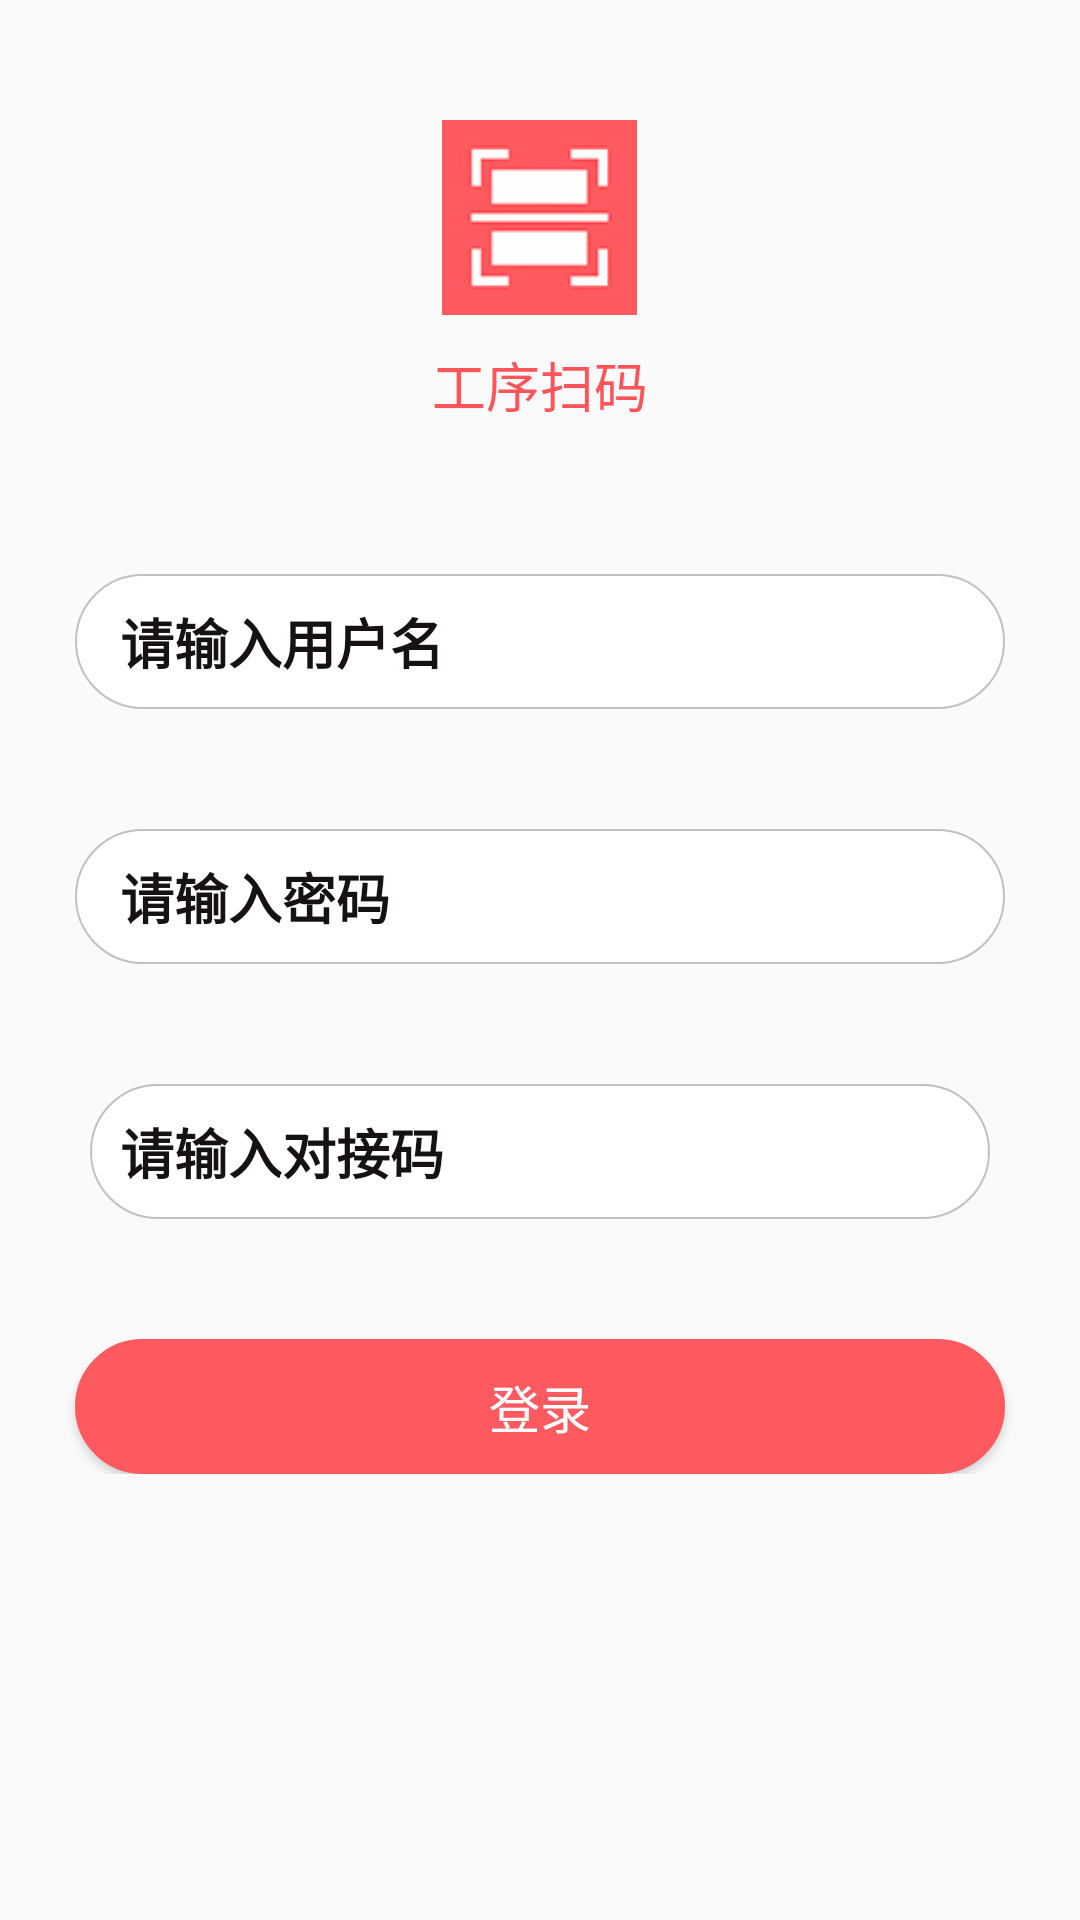

Produce the Android XML layout that renders to this screen, including the resource entries it uses.
<!-- AndroidManifest.xml: application theme AppTheme -->
<!-- res/layout/activity_login.xml -->
<RelativeLayout xmlns:android="http://schemas.android.com/apk/res/android"
    xmlns:tools="http://schemas.android.com/tools"
    android:layout_width="match_parent"
    android:layout_height="match_parent"
    android:background="@drawable/finla"
    android:gravity="center_horizontal">

    <LinearLayout
        android:id="@+id/softOnclick"
        android:layout_width="match_parent"
        android:layout_height="wrap_content"
        android:orientation="vertical">

        <ImageView
            android:layout_width="65dp"
            android:layout_height="65dp"
            android:layout_gravity="center"
            android:layout_marginTop="40dp"
            android:src="@drawable/tubiao" />

        <TextView
            android:id="@+id/title"
            android:layout_width="match_parent"
            android:layout_height="wrap_content"
            android:gravity="center"
            android:padding="10dp"
            android:text="工序扫码"
            android:textColor="@color/text_red"
            android:textSize="18sp" />

        <LinearLayout
            android:layout_width="match_parent"
            android:layout_height="45dp"
            android:layout_marginLeft="25dp"
            android:layout_marginRight="25dp"
            android:layout_marginTop="40dp"
            android:background="@drawable/search_home_shape"
            android:gravity="center"
            android:orientation="horizontal">

            

            <EditText
                android:id="@+id/name"
                style="@style/Login_Editer_phone"
                android:gravity="center_vertical"
                android:paddingLeft="15dp" />
        </LinearLayout>

        <LinearLayout
            android:layout_width="match_parent"
            android:layout_height="45dp"
            android:layout_marginLeft="25dp"
            android:layout_marginRight="25dp"
            android:layout_marginTop="40dp"
            android:background="@drawable/search_home_shape"
            android:gravity="center"
            android:orientation="horizontal">

            <TextView
                android:layout_width="wrap_content"
                android:layout_height="wrap_content"
                android:layout_weight="1"
                android:gravity="center"
                android:text="密   码"
                android:textColor="@android:color/black"
                android:textSize="18sp"
                android:visibility="gone" />

            <EditText
                android:id="@+id/password"
                style="@style/Login_Editer_password"
                android:inputType="textPassword"
                android:paddingLeft="15dp" />
        </LinearLayout>

        <LinearLayout
            android:layout_width="match_parent"
            android:layout_height="wrap_content"
            android:layout_marginLeft="15dp"
            android:layout_marginRight="15dp"
            android:layout_marginTop="20dp"
            android:gravity="center"
            android:orientation="vertical">

            <LinearLayout
                android:layout_width="match_parent"
                android:layout_height="21dp"
                android:visibility="gone">

                <CheckBox
                    android:id="@+id/checkboxs"
                    android:layout_width="20dp"
                    android:layout_height="20dp"
                    android:layout_marginLeft="15dp"
                    android:background="@drawable/register_checkbox"
                    android:button="@null"
                    android:gravity="center|left"
                    android:textColor="@android:color/black"
                    android:textSize="18sp" />

                <TextView
                    android:layout_width="wrap_content"
                    android:layout_height="wrap_content"
                    android:layout_gravity="center_vertical"
                    android:layout_marginLeft="10dp"
                    android:gravity="center_vertical"
                    android:text="对接码连接" />
            </LinearLayout>

            <RadioGroup
                android:layout_width="match_parent"
                android:layout_height="21dp"
                android:orientation="horizontal"
                android:visibility="gone">

                <RadioButton
                    android:id="@+id/hostradio"
                    android:layout_width="wrap_content"
                    android:layout_height="wrap_content"
                    android:layout_weight="1"
                    android:gravity="center"
                    android:text="服务器连接"
                    android:textColor="@android:color/black"
                    android:textSize="18sp" />

                <RadioButton
                    android:id="@+id/djmradio"
                    android:layout_width="20dp"
                    android:layout_height="20dp"
                    android:layout_marginLeft="15dp"
                    android:background="@drawable/register_checkbox"
                    android:button="@null"
                    android:gravity="center|left"
                    android:textColor="@android:color/black"
                    android:textSize="18sp" />

                <TextView
                    android:layout_width="wrap_content"
                    android:layout_height="wrap_content"
                    android:layout_gravity="center_vertical"
                    android:layout_marginLeft="10dp"
                    android:gravity="center_vertical"
                    android:text="对接码连接" />
            </RadioGroup>

            <LinearLayout
                android:layout_width="match_parent"
                android:layout_height="45dp"
                android:layout_marginLeft="15dp"
                android:layout_marginRight="15dp"
                android:layout_marginTop="20dp"
                android:background="@drawable/search_home_shape"
                android:gravity="center"
                android:orientation="horizontal">
                <EditText
                    android:id="@+id/host"
                    style="@style/Login_Editer_djm"
                    android:layout_width="match_parent"
                    android:layout_height="wrap_content"
                    android:inputType="number" />
            </LinearLayout>

        </LinearLayout>


        <Button
            android:clickable="true"
            android:id="@+id/login"
            android:layout_width="match_parent"
            android:layout_height="45dp"
            android:layout_marginLeft="25dp"
            android:layout_marginRight="25dp"
            android:layout_marginTop="40dp"
            android:background="@drawable/button_selected"
            android:text="登录"
            android:textColor="#ffffff"
            android:textSize="17sp" />


    </LinearLayout>

    <ProgressBar
        android:id="@+id/loading"
        style="?android:attr/progressBarStyleLarge"
        android:layout_width="match_parent"
        android:layout_height="wrap_content"
        android:layout_centerInParent="true"
        android:visibility="gone" />
</RelativeLayout>
<!-- resources referenced by this layout -->
<resources>
  <color name="text_red">#ff5459</color>
  <!-- drawable button_selected (drawable) -->
  <?xml version="1.0" encoding="utf-8"?>
  <shape xmlns:android="http://schemas.android.com/apk/res/android">
      
      <solid android:color="#ff5a5f" />
  
      
      <stroke
          android:width="2px"
          android:color="#ff5a5f" />
      
      <corners
          android:bottomLeftRadius="200px"
          android:bottomRightRadius="200px"
          android:topLeftRadius="200px"
          android:topRightRadius="200px" />
      
      <padding
          android:bottom="2dp"
          android:left="15dp"
          android:right="15dp"
          android:top="2dp" />
  </shape>
  <!-- drawable register_checkbox (drawable) -->
  <?xml version="1.0" encoding="utf-8"?>
  <selector xmlns:android="http://schemas.android.com/apk/res/android">
  
  
      <item android:drawable="@drawable/register_checked_last" android:state_checked="true" />
  
      <item android:drawable="@drawable/register_checked_befor" android:state_checked="false" />
  
      <item android:drawable="@drawable/register_checked_befor" />
  </selector>
  <!-- drawable search_home_shape (drawable) -->
  <?xml version="1.0" encoding="utf-8"?>
  <shape xmlns:android="http://schemas.android.com/apk/res/android"
      android:shape="rectangle">
      <solid android:color="#fff" />
      <corners android:radius="100dp" />
      <stroke android:width="0.5dip" android:color="#c2c0c0"/>
  </shape>
  <style name="Login_Editer_djm">
          <item name="android:textColorHint">#161212</item>
          <item name="android:paddingLeft">10dp</item>
          <item name="android:layout_gravity">center_vertical</item>
          <item name="android:gravity">center_vertical</item>
          <item name="android:maxLength">11</item>
          <item name="android:singleLine">true</item>
          <item name="android:textColor">#161212</item>
          <item name="android:layout_width">match_parent</item>
          <item name="android:layout_height">match_parent</item>
          <item name="android:inputType">text</item>
          <item name="android:background">@null</item>
          <item name="android:textStyle">bold</item>
          <item name="android:textSize">18sp</item>
          <item name="android:hint">请输入对接码</item>
      </style>
  <style name="Login_Editer_phone">
          <item name="android:textColorHint">#161212</item>
          <item name="android:paddingLeft">10dp</item>
          <item name="android:layout_gravity">center_vertical</item>
          <item name="android:gravity">center_vertical</item>
          <item name="android:maxLength">11</item>
          <item name="android:singleLine">true</item>
          <item name="android:textColor">#161212</item>
          <item name="android:layout_width">match_parent</item>
          <item name="android:layout_height">match_parent</item>
          <item name="android:inputType">text</item>
          <item name="android:background">@null</item>
          <item name="android:textSize">18sp</item>
          <item name="android:textStyle">bold</item>
          <item name="android:hint">请输入用户名</item>
      </style>
  <style name="AppTheme" parent="Theme.AppCompat.Light.DarkActionBar">
          
          <item name="colorPrimary">@color/colorPrimary</item>
          <item name="colorPrimaryDark">@color/colorPrimaryDark</item>
          <item name="colorAccent">@color/colorAccent</item>
      </style>
  <color name="colorPrimary">#227160</color>
  <color name="colorPrimaryDark">#999999</color>
  <color name="colorAccent">#ff5a5f</color>
</resources>
